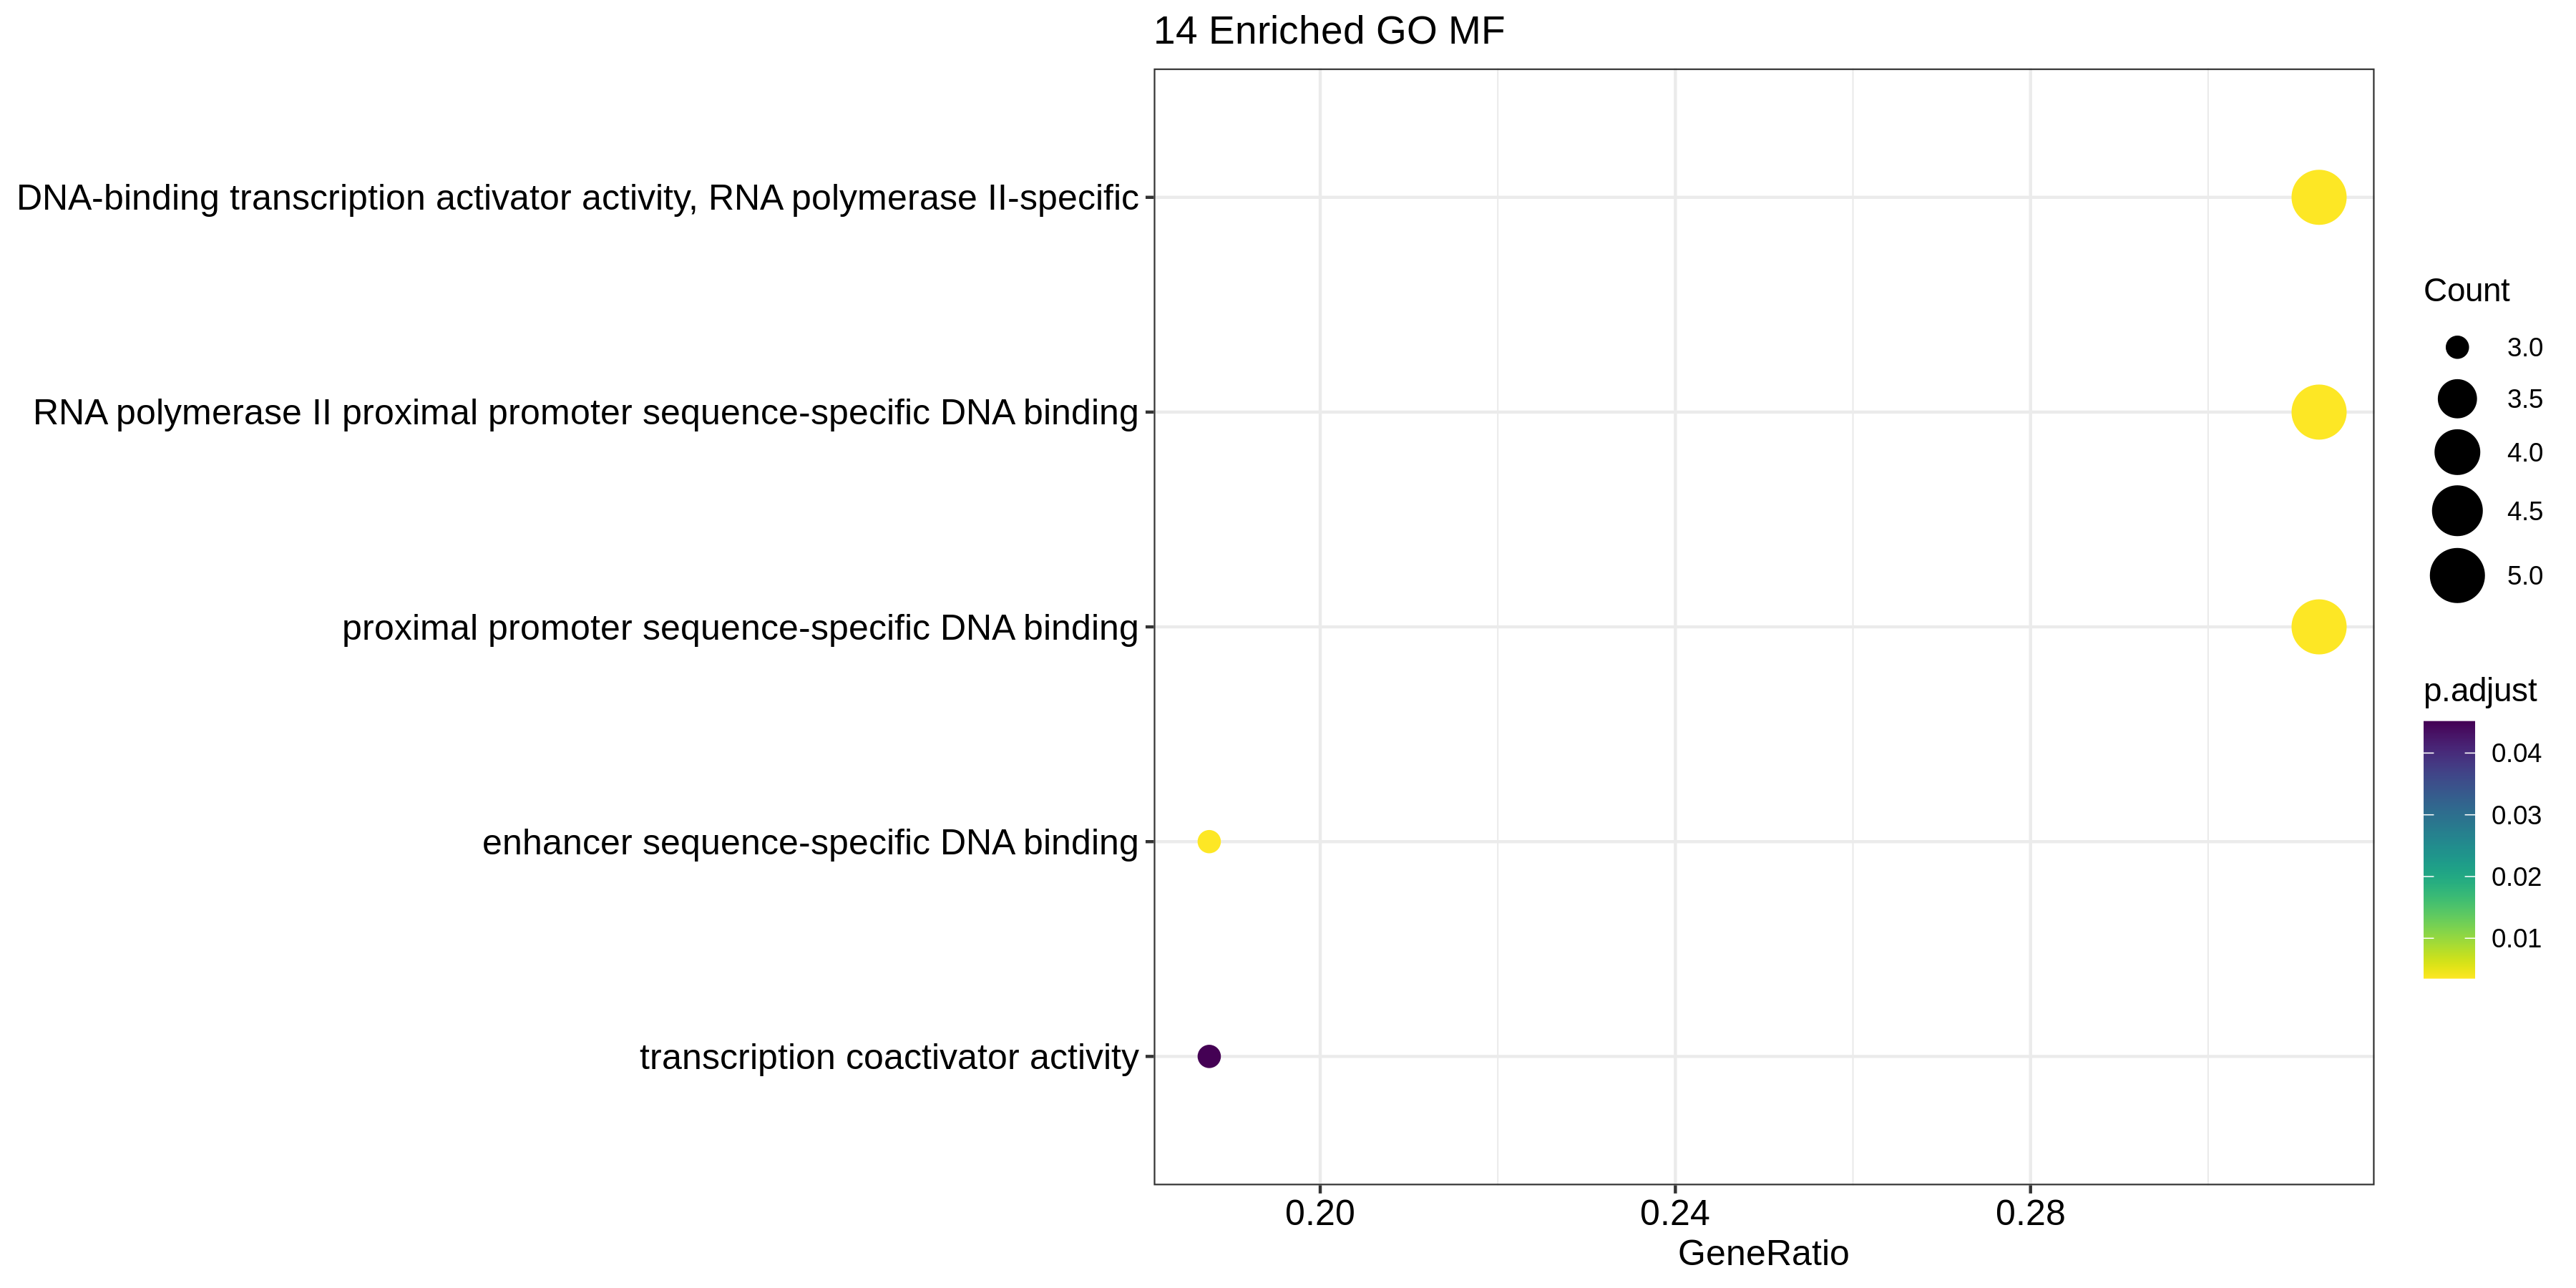

The file beside this chart, header and first rows:
, ID, Description, GeneRatio, BgRatio, pvalue, p.adjust, qvalue, geneID, Count
GO:0001228, GO:0001228, DNA-binding transcription activator acti…, 5/16, 347/11539, 7.93906853779383e-05, 0.003529, 0.002, SOX8/DLX5/SOX10/TFAP2A/TFAP2B, 5
GO:0000978, GO:0000978, RNA polymerase II proximal promoter sequ…, 5/16, 429/11539, 0.0002157, 0.003529, 0.002, DLX5/SOX10/TFAP2A/TFAP2B/RXRG, 5
GO:0000987, GO:0000987, proximal promoter sequence-specific DNA …, 5/16, 441/11539, 0.0002454, 0.003529, 0.002, DLX5/SOX10/TFAP2A/TFAP2B/RXRG, 5
GO:0001158, GO:0001158, enhancer sequence-specific DNA binding, 3/16, 94/11539, 0.0002715, 0.003529, 0.002, LMO4/SOX10/TFAP2B, 3
GO:0003713, GO:0003713, transcription coactivator activity, 3/16, 262/11539, 0.005206, 0.04511, 0.02557, SOX10/TFAP2A/TFAP2B, 3
